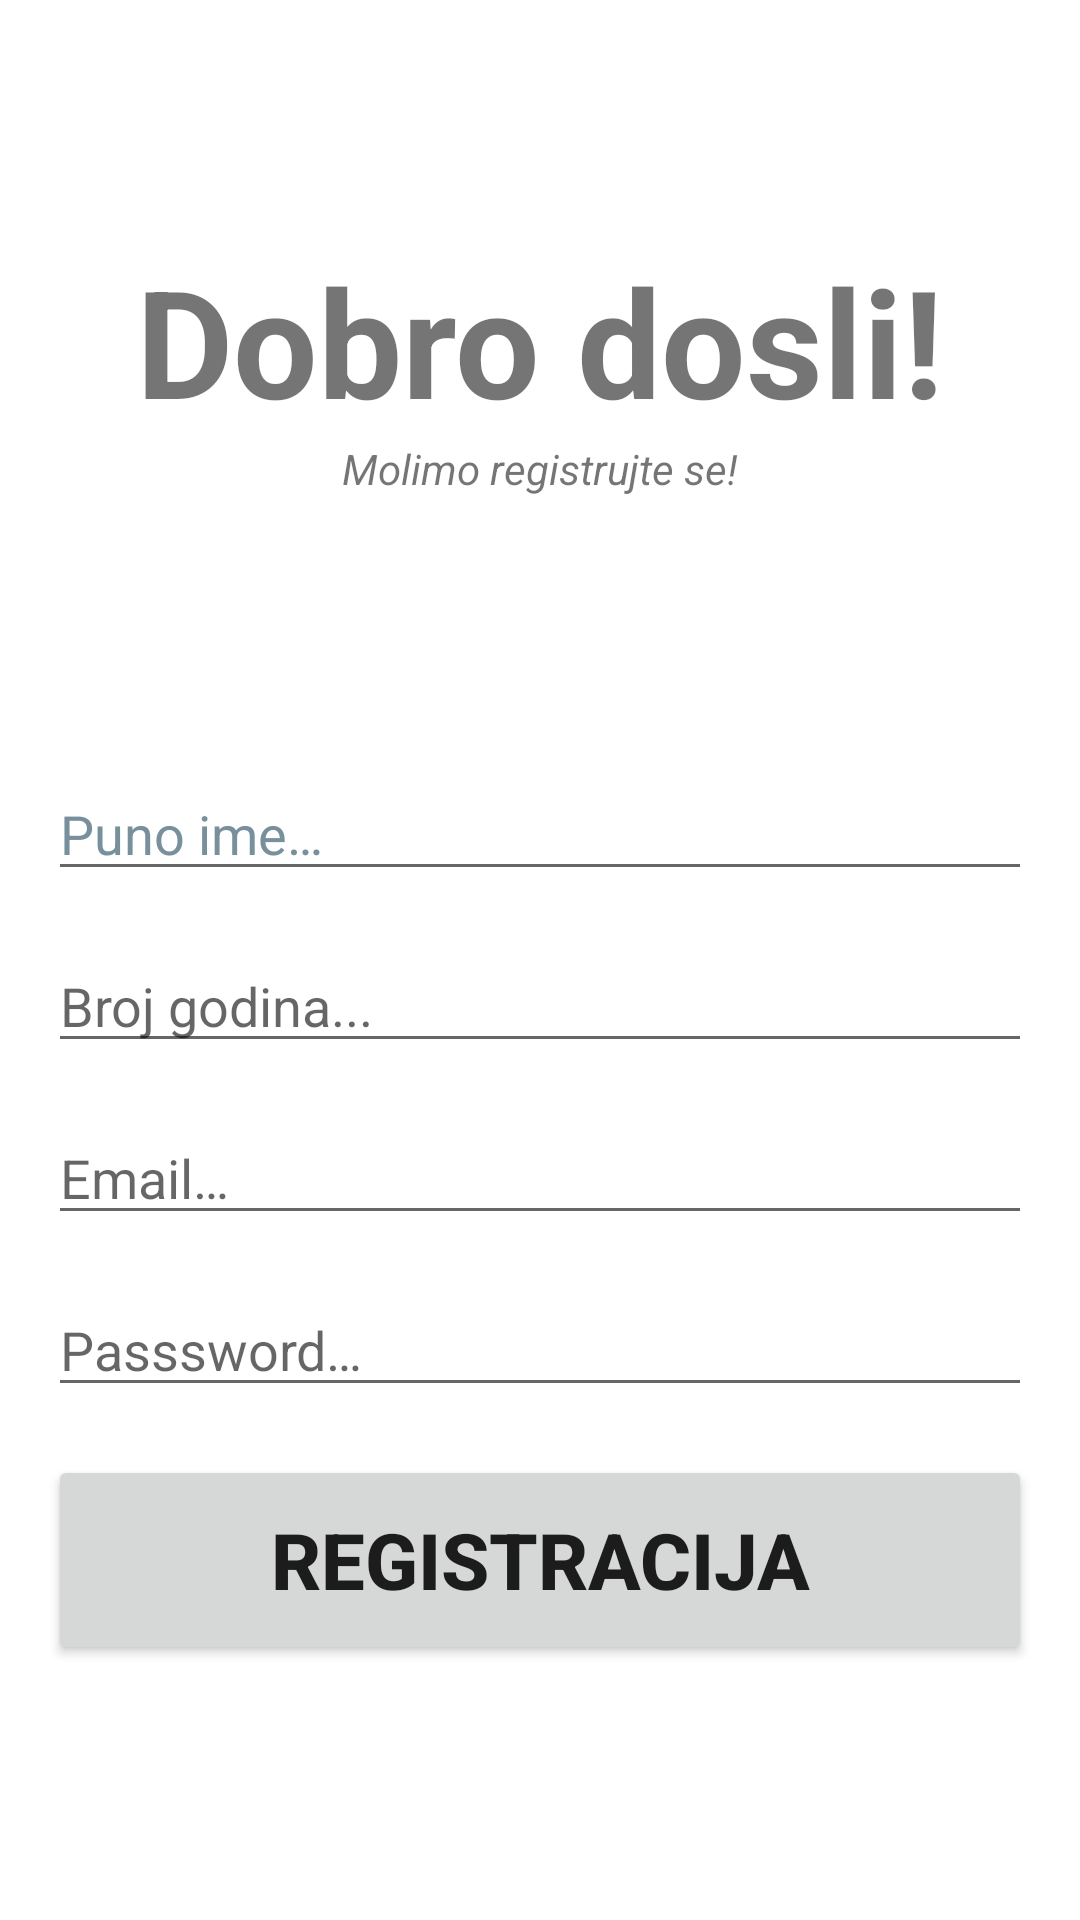

Layout XML and referenced resources for this Android screen:
<!-- AndroidManifest.xml: application theme Theme.FirebaseAccounts -->
<!-- res/layout/fragment_register.xml -->
<?xml version="1.0" encoding="utf-8"?>
<androidx.constraintlayout.widget.ConstraintLayout xmlns:android="http://schemas.android.com/apk/res/android"
    xmlns:app="http://schemas.android.com/apk/res-auto"
    xmlns:tools="http://schemas.android.com/tools"
    android:layout_width="match_parent"
    android:layout_height="match_parent"
    tools:context=".fragment.RegisterFragment">


    <TextView
        android:id="@+id/textView2"
        android:layout_width="wrap_content"
        android:layout_height="wrap_content"
        android:layout_marginTop="80dp"
        android:text="@string/dobro_dosli"
        android:textSize="50sp"
        android:textStyle="bold"
        app:layout_constraintEnd_toEndOf="parent"
        app:layout_constraintStart_toStartOf="parent"
        app:layout_constraintTop_toTopOf="parent" />

    <TextView
        android:id="@+id/textView3"
        android:layout_width="wrap_content"
        android:layout_height="wrap_content"
        android:text="@string/molimo_registrujte_se"
        android:textStyle="italic"
        app:layout_constraintEnd_toEndOf="@+id/textView2"
        app:layout_constraintStart_toStartOf="@+id/textView2"
        app:layout_constraintTop_toBottomOf="@+id/textView2" />

    <EditText
        android:id="@+id/full_name"
        android:layout_width="0dp"
        android:layout_height="wrap_content"
        android:layout_marginStart="16dp"
        android:layout_marginTop="90dp"
        android:layout_marginEnd="16dp"
        android:ems="10"
        android:hint="@string/puno_ime"
        android:inputType="textPersonName"
        android:textColorHint="#78909C"
        app:layout_constraintEnd_toEndOf="parent"
        app:layout_constraintStart_toStartOf="parent"
        app:layout_constraintTop_toBottomOf="@+id/textView3" />

    <EditText
        android:id="@+id/age"
        android:layout_width="0dp"
        android:layout_height="wrap_content"
        android:layout_marginStart="16dp"
        android:layout_marginTop="16dp"
        android:layout_marginEnd="16dp"
        android:ems="10"
        android:hint="@string/broj_godina"
        android:inputType="number"
        app:layout_constraintEnd_toEndOf="parent"
        app:layout_constraintStart_toStartOf="parent"
        app:layout_constraintTop_toBottomOf="@+id/full_name" />

    <EditText
        android:id="@+id/email"
        android:layout_width="0dp"
        android:layout_height="wrap_content"
        android:layout_marginStart="16dp"
        android:layout_marginTop="16dp"
        android:layout_marginEnd="16dp"
        android:ems="10"
        android:hint="@string/email"
        android:inputType="textEmailAddress"
        app:layout_constraintEnd_toEndOf="parent"
        app:layout_constraintStart_toStartOf="parent"
        app:layout_constraintTop_toBottomOf="@+id/age" />

    <EditText
        android:id="@+id/password"
        android:layout_width="0dp"
        android:layout_height="wrap_content"
        android:layout_marginStart="16dp"
        android:layout_marginTop="16dp"
        android:layout_marginEnd="16dp"
        android:ems="10"
        android:hint="@string/passsword"
        android:inputType="textPassword"
        app:layout_constraintEnd_toEndOf="parent"
        app:layout_constraintStart_toStartOf="parent"
        app:layout_constraintTop_toBottomOf="@+id/email" />


    <Button
        android:id="@+id/register_button"
        android:layout_width="0dp"
        android:layout_height="70dp"
        android:layout_marginStart="16dp"
        android:layout_marginTop="16dp"
        android:layout_marginEnd="16dp"
        android:text="@string/registracija"
        android:textSize="26sp"
        android:textStyle="bold"
        app:layout_constraintEnd_toEndOf="parent"
        app:layout_constraintStart_toStartOf="parent"
        app:layout_constraintTop_toBottomOf="@+id/password" />

    <ProgressBar
        android:id="@+id/progress_bar"
        style="?android:attr/progressBarStyle"
        android:layout_width="wrap_content"
        android:layout_height="wrap_content"
        android:visibility="gone"
        app:layout_constraintBottom_toBottomOf="parent"
        app:layout_constraintEnd_toEndOf="parent"
        app:layout_constraintHorizontal_bias="0.5"
        app:layout_constraintStart_toStartOf="parent"
        app:layout_constraintTop_toTopOf="parent" />


</androidx.constraintlayout.widget.ConstraintLayout>
<!-- resources referenced by this layout -->
<resources>
  <string name="broj_godina">Broj godina...</string>
  <string name="dobro_dosli">Dobro dosli!</string>
  <string name="email">Email…</string>
  <string name="molimo_registrujte_se">Molimo registrujte se!</string>
  <string name="passsword">Passsword…</string>
  <string name="puno_ime">Puno ime…</string>
  <string name="registracija">Registracija</string>
  <style name="Theme.FirebaseAccounts" parent="Theme.MaterialComponents.DayNight.NoActionBar">
          
          <item name="colorPrimary">@color/purple_500</item>
          <item name="colorPrimaryVariant">@color/purple_700</item>
          <item name="colorOnPrimary">@color/white</item>
          
          <item name="colorSecondary">@color/teal_200</item>
          <item name="colorSecondaryVariant">@color/teal_700</item>
          <item name="colorOnSecondary">@color/black</item>
          
          <item name="android:statusBarColor" tools:targetApi="l">?attr/colorPrimaryVariant</item>
          
      </style>
  <color name="purple_500">#FF9800</color>
  <color name="purple_700">#E68900</color>
  <color name="white">#FFFFFFFF</color>
  <color name="teal_200">#FFC107</color>
  <color name="teal_700">#FF9800</color>
  <color name="black">#FF000000</color>
</resources>
